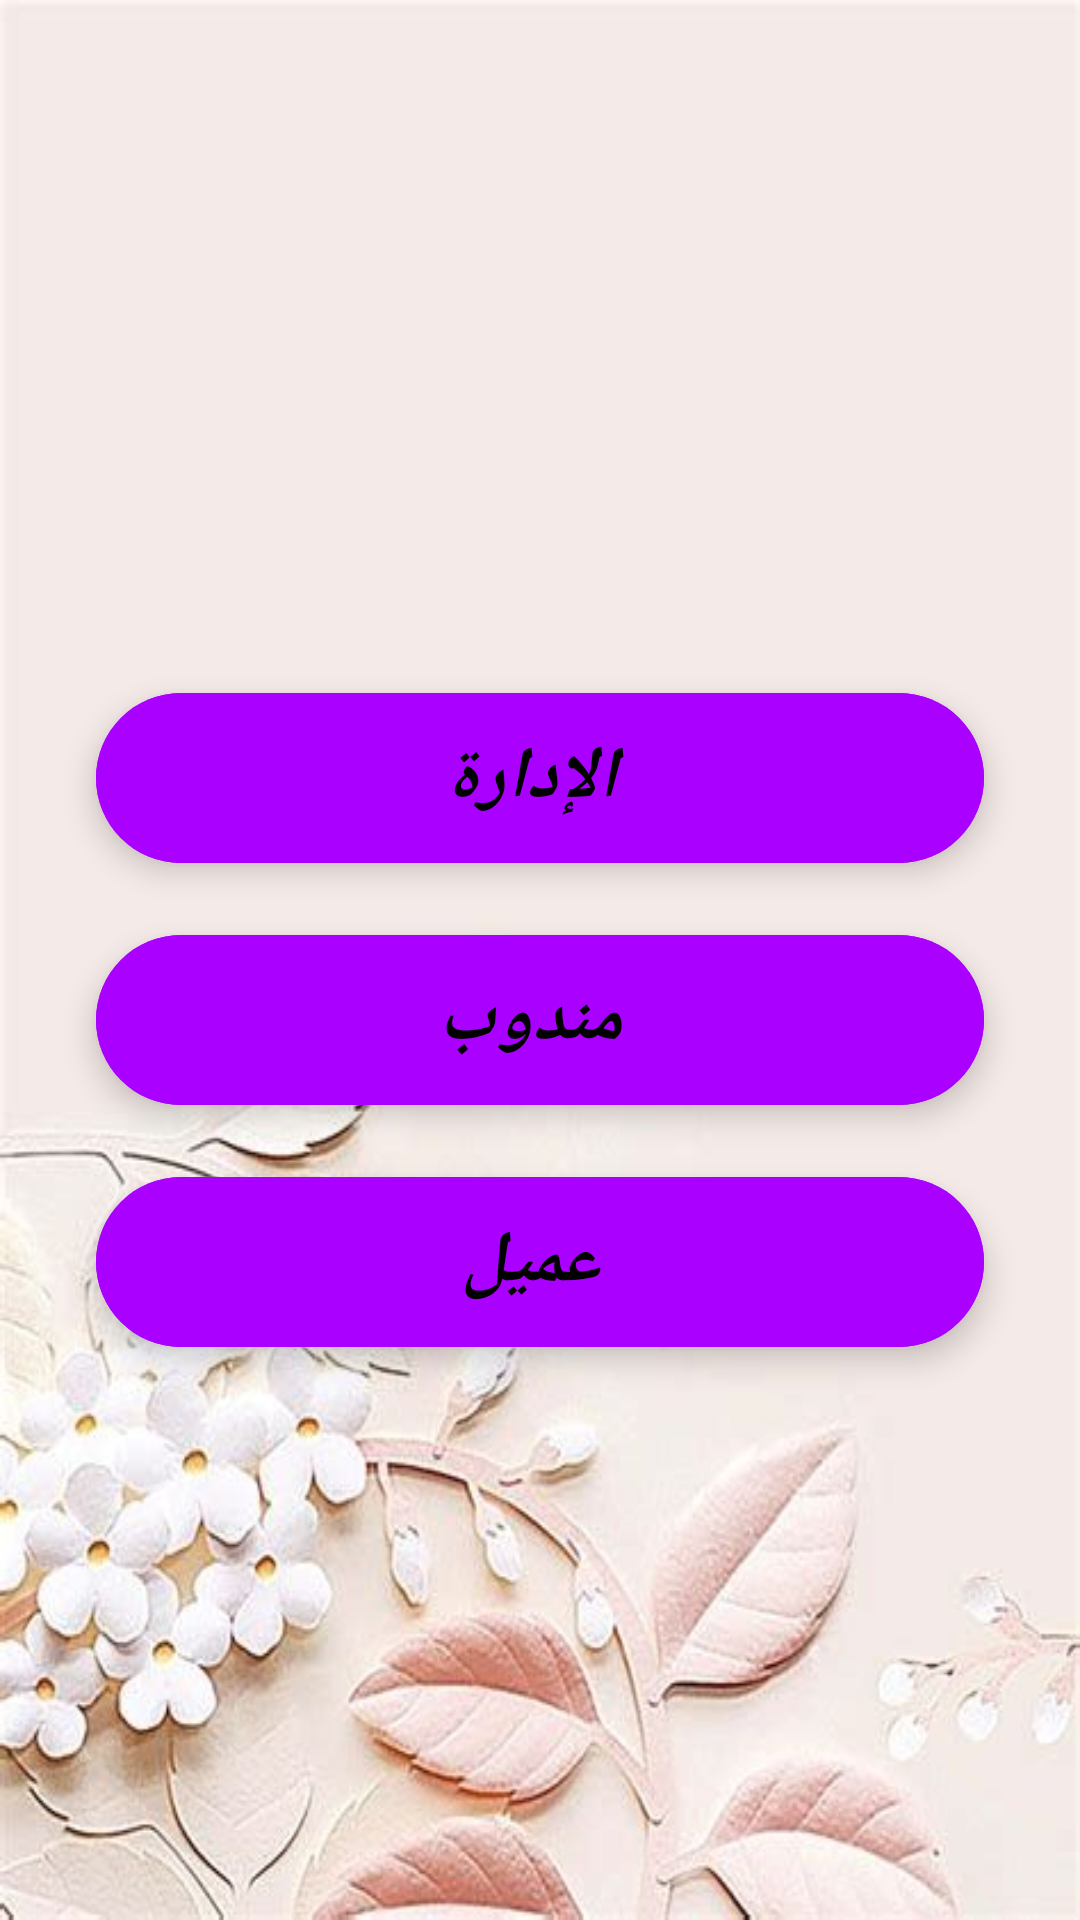

Write the Android layout XML for this screen, with the resource values it uses.
<!-- AndroidManifest.xml: application theme Theme.POSSaror -->
<!-- res/layout/activity_main.xml -->
<?xml version="1.0" encoding="utf-8"?>
<LinearLayout
    xmlns:android="http://schemas.android.com/apk/res/android"
    android:layout_width="match_parent"
    android:layout_height="match_parent"
    android:background="@drawable/main_background"
    android:gravity="center_horizontal|center_vertical"
    android:orientation="vertical">

    <com.google.android.material.floatingactionbutton.ExtendedFloatingActionButton
        android:id="@+id/management_btn"
        android:layout_width="match_parent"
        android:layout_height="wrap_content"
        android:layout_gravity="right"
        android:layout_marginStart="32dp"
        android:layout_marginTop="64dp"
        android:layout_marginEnd="32dp"
        android:layout_marginBottom="24dp"
        android:backgroundTint="#AA00FF"
        android:gravity="center"
        android:src="@android:drawable/ic_input_add"
        android:text="الإدارة"
        android:textAlignment="center"
        android:textColor="#000000"
        android:textSize="24sp"
        android:textStyle="bold|italic"></com.google.android.material.floatingactionbutton.ExtendedFloatingActionButton>

    <com.google.android.material.floatingactionbutton.ExtendedFloatingActionButton
        android:layout_width="match_parent"
        android:layout_height="wrap_content"
        android:layout_gravity="right"
        android:layout_marginStart="32dp"
        android:layout_marginEnd="32dp"
        android:layout_marginBottom="24dp"
        android:backgroundTint="#AA00FF"
        android:gravity="center"
        android:src="@android:drawable/ic_input_add"
        android:text="مندوب"
        android:textAlignment="center"
        android:textColor="#000000"
        android:textSize="24sp"
        android:textStyle="bold|italic"
        android:id="@+id/delegate_btn">

    </com.google.android.material.floatingactionbutton.ExtendedFloatingActionButton>

    <com.google.android.material.floatingactionbutton.ExtendedFloatingActionButton
        android:layout_width="match_parent"
        android:layout_height="wrap_content"
        android:layout_gravity="right"
        android:layout_marginStart="32dp"
        android:layout_marginEnd="32dp"
        android:layout_marginBottom="24dp"
        android:backgroundTint="#AA00FF"
        android:gravity="center"
        android:src="@android:drawable/ic_input_add"
        android:text="عميل"
        android:textAlignment="center"
        android:textColor="#000000"
        android:textSize="24sp"
        android:textStyle="bold|italic"
        android:id="@+id/client_btn">
    </com.google.android.material.floatingactionbutton.ExtendedFloatingActionButton>
</LinearLayout>
<!-- resources referenced by this layout -->
<resources>
  <!-- drawable main_background: jpg bitmap (drawable, 25374 bytes) -->
  <style name="Theme.POSSaror" parent="Theme.MaterialComponents.DayNight">
          
          <item name="colorPrimary">@color/purple_500</item>
          <item name="colorPrimaryVariant">@color/purple_700</item>
          <item name="colorOnPrimary">@color/white</item>
          
          <item name="colorSecondary">@color/teal_200</item>
          <item name="colorSecondaryVariant">@color/teal_700</item>
          <item name="colorOnSecondary">@color/black</item>
          
          <item name="android:statusBarColor" tools:targetApi="l">?attr/colorPrimaryVariant</item>
          
      </style>
  <color name="purple_500">#FF6200EE</color>
  <color name="purple_700">#FF3700B3</color>
  <color name="white">#FFFFFFFF</color>
  <color name="teal_200">#FF03DAC5</color>
  <color name="teal_700">#FF018786</color>
  <color name="black">#FF000000</color>
</resources>
